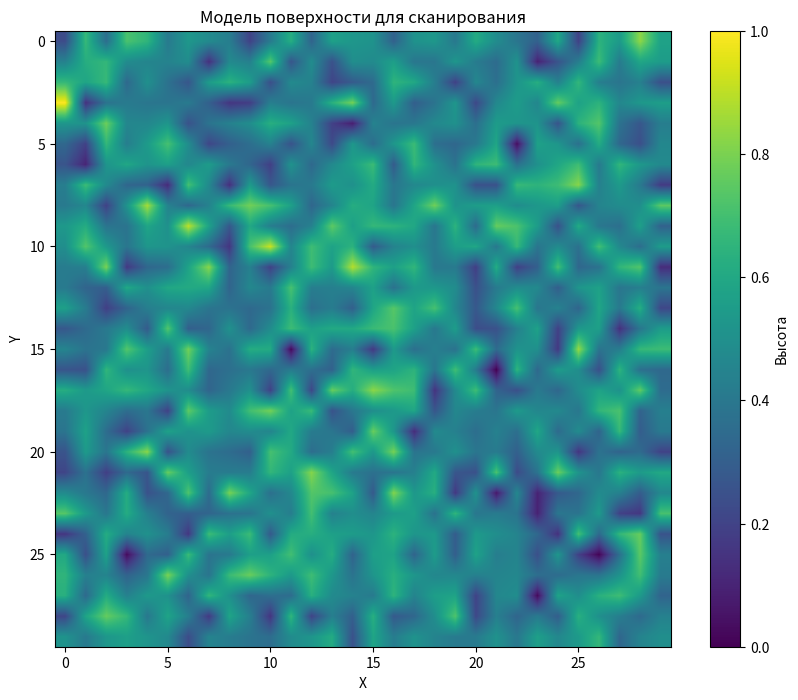
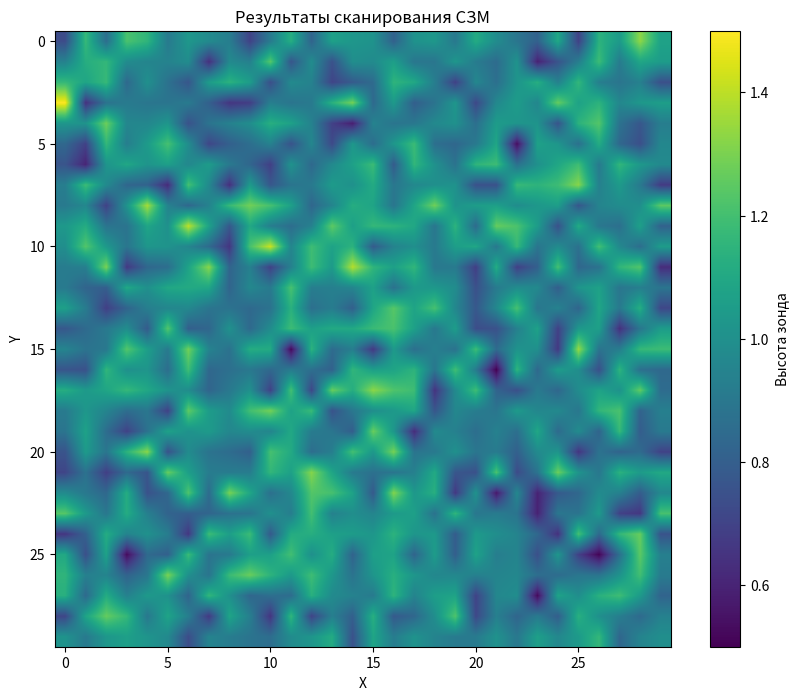

Recreate these plots in Python, in order.
#!/usr/bin/env python3
# -*- coding: utf-8 -*-
"""
Модуль симулятора сканирующего зондового микроскопа (СЗМ)
Этот модуль содержит классы и функции для симуляции работы 
сканирующего зондового микроскопа.
"""

import numpy as np
import matplotlib.pyplot as plt
from typing import Tuple, Optional
import random


class SurfaceModel:
    """
    Класс для моделирования поверхности
    Обрабатывает генерацию и загрузку данных о топографии поверхности.
    Поддерживает как процедурную генерацию, так и загрузку на основе файлов.
    """
    
    def __init__(self, width: int = 50, height: int = 50):
        """
        Инициализирует модель поверхности
        
        Args:
            width: Ширина поверхности
            height: Высота поверхности
        """
        self.width = width
        self.height = height
        self.height_map = np.zeros((height, width))
        self.generate_surface()
    
    def generate_surface(self):
        """Генерирует случайную поверхность с заданными характеристиками"""
        # Генерируем базовую поверхность с нормальным распределением
        self.height_map = np.random.normal(0, 0.5, (self.height, self.width))
        
        # Добавляем несколько "кратеров"
        self._add_craters()
        
        # Добавляем несколько "гор"
        self._add_mountains()
        
        # Нормализуем значения
        self.height_map = (self.height_map - np.min(self.height_map)) / (np.max(self.height_map) - np.min(self.height_map))
    
    def _add_craters(self, num_craters: int = 3):
        """Добавляет искусственные кратеры на поверхность"""
        for _ in range(num_craters):
            center_x = random.randint(5, self.width - 5)
            center_y = random.randint(5, self.height - 5)
            radius = random.randint(3, 8)
            
            for y in range(self.height):
                for x in range(self.width):
                    dist = np.sqrt((x - center_x)**2 + (y - center_y)**2)
                    if dist <= radius:
                        depth = -0.3 * (1 - dist/radius)
                        self.height_map[y, x] += depth
    
    def _add_mountains(self, num_mountains: int = 2):
        """Добавляет искусственные горы на поверхность"""
        for _ in range(num_mountains):
            center_x = random.randint(5, self.width - 5)
            center_y = random.randint(5, self.height - 5)
            radius = random.randint(4, 10)
            
            for y in range(self.height):
                for x in range(self.width):
                    dist = np.sqrt((x - center_x)**2 + (y - center_y)**2)
                    if dist <= radius:
                        height = 0.4 * (1 - dist/radius)
                        self.height_map[y, x] += height
    
    def get_height(self, x: int, y: int) -> float:
        """
        Получает высоту в заданной точке
        
        Args:
            x: Координата X
            y: Координата Y
            
        Returns:
            Высота в точке (x,y)
        """
        if 0 <= x < self.width and 0 <= y < self.height:
            return float(self.height_map[y, x])
        else:
            return 0.0  # Значение по умолчанию за пределами поверхности
    
    def save_to_file(self, filename: str) -> bool:
        """
        Сохраняет модель поверхности в файл
        
        Args:
            filename: Имя файла для сохранения
            
        Returns:
            bool: True если успешно сохранено, иначе False
        """
        try:
            np.savetxt(filename, self.height_map)
            print(f"Модель поверхности сохранена в файл: {filename}")
            return True
        except Exception as e:
            print(f"Ошибка при сохранении модели поверхности: {str(e)}")
            return False
    
    def visualize(self, title: str = "Модель поверхности"):
        """
        Визуализирует модель поверхности
        
        Args:
            title: Заголовок графика
        """
        plt.figure(figsize=(10, 8))
        plt.imshow(self.height_map, cmap='viridis', interpolation='bilinear')
        plt.colorbar(label='Высота')
        plt.title(title)
        plt.xlabel('X')
        plt.ylabel('Y')
        plt.show()


class ProbeModel:
    """
    Класс для модели зонда
    Симулирует физическое движение зонда и взаимодействие с поверхностью, 
    включая механизмы обратной связи.
    """
    
    def __init__(self):
        """Инициализирует модель зонда"""
        self.x = 0
        self.y = 0
        self.z = 10.0  # Начальная высота зонда
        self.scan_speed = 0.1
        self.max_z = 20.0
        self.min_z = 0.1
    
    def set_position(self, new_x: float, new_y: float, new_z: float):
        """
        Устанавливает позицию зонда
        
        Args:
            new_x: Новая X-координата
            new_y: Новая Y-координата
            new_z: Новая Z-координата
        """
        self.x = new_x
        self.y = new_y
        self.z = new_z
    
    def get_position(self) -> Tuple[float, float, float]:
        """
        Получает текущую позицию зонда
        
        Returns:
            Кортеж с координатами (x, y, z)
        """
        return (self.x, self.y, self.z)
    
    def move_to(self, target_x: float, target_y: float, target_z: float = None):
        """
        Перемещает зонд к следующей позиции
        
        Args:
            target_x: Целевая X-координата
            target_y: Целевая Y-координата
            target_z: Целевая Z-координата (если None, используется адаптивная высота)
        """
        self.x = target_x
        self.y = target_y
        if target_z is not None:
            self.z = target_z
    
    def adjust_to_surface(self, surface: SurfaceModel) -> float:
        """
        Адаптирует высоту зонда к поверхности
        
        Args:
            surface: Модель поверхности
            
        Returns:
            Адаптированная высота зонда
        """
        surface_height = surface.get_height(int(self.x), int(self.y))
        adjusted_z = surface_height + 0.5  # Поддерживаем небольшой зазор
        
        if adjusted_z > self.max_z:
            adjusted_z = self.max_z
        elif adjusted_z < self.min_z:
            adjusted_z = self.min_z
        
        self.z = adjusted_z
        return self.z


class SPMController:
    """
    Класс для контроллера СЗМ
    Управляет общим процессом сканирования, координирует движение зонда 
    и собирает данные.
    """
    
    def __init__(self):
        """Инициализирует контроллер СЗМ"""
        self.surface = None
        self.probe = ProbeModel()
        self.scan_data = None
        self.current_x = 0
        self.current_y = 0
    
    def set_surface(self, surface: SurfaceModel):
        """
        Устанавливает модель поверхности для сканирования
        
        Args:
            surface: Модель поверхности
        """
        self.surface = surface
        self.scan_data = np.zeros((surface.height, surface.width))
    
    def scan_surface(self):
        """Выполняет сканирование всей поверхности"""
        if self.surface is None:
            print("Ошибка: Модель поверхности не установлена!")
            return
        
        print("Начинаем сканирование поверхности...")
        
        width = self.surface.width
        height = self.surface.height
        
        for y in range(height):
            # Сканируем строку слева направо
            for x in range(width):
                # Устанавливаем позицию зонда
                self.probe.move_to(x, y)
                
                # Адаптируем высоту зонда к поверхности
                adjusted_z = self.probe.adjust_to_surface(self.surface)
                
                # Сохраняем данные сканирования (высота зонда как индикатор рельефа)
                self.scan_data[y, x] = adjusted_z
                
                self.current_x = x
                self.current_y = y
            
            # Выводим прогресс каждые несколько строк
            if y % max(1, height // 10) == 0:
                progress = (y * 100) // height
                print(f"Прогресс: {progress}%")
        
        print("Сканирование завершено!")
    
    def save_scan_results(self, filename: str) -> bool:
        """
        Сохраняет результаты сканирования в файл
        
        Args:
            filename: Имя файла для сохранения
            
        Returns:
            bool: True если успешно сохранено, иначе False
        """
        if self.scan_data is None or self.scan_data.size == 0:
            print("Ошибка: Нет данных сканирования для сохранения!")
            return False
        
        try:
            np.savetxt(filename, self.scan_data)
            print(f"Результаты сканирования сохранены в файл: {filename}")
            return True
        except Exception as e:
            print(f"Ошибка при сохранении результатов сканирования: {str(e)}")
            return False
    
    def visualize_scan_results(self, title: str = "Результаты сканирования"):
        """
        Визуализирует результаты сканирования
        
        Args:
            title: Заголовок графика
        """
        if self.scan_data is None:
            print("Нет данных сканирования для визуализации")
            return
        
        plt.figure(figsize=(10, 8))
        plt.imshow(self.scan_data, cmap='viridis', interpolation='bilinear')
        plt.colorbar(label='Высота зонда')
        plt.title(title)
        plt.xlabel('X')
        plt.ylabel('Y')
        plt.show()


def main():
    """Главная функция для демонстрации работы симулятора СЗМ"""
    print("=" * 50)
    print("    СИМУЛЯТОР АППАРАТНОГО ОБЕСПЕЧЕНИЯ СЗМ (Python)")
    print("         (Scanning Probe Microscope Simulator)")
    print("=" * 50)
    
    # Создаем модель поверхности 30x30
    surface = SurfaceModel(30, 30)
    print(f"Создана модель поверхности размером {surface.width}x{surface.height}")
    
    # Сохраняем модель поверхности
    surface.save_to_file("surface_model_python.txt")
    
    # Визуализируем модель поверхности
    surface.visualize("Модель поверхности для сканирования")
    
    # Создаем контроллер СЗМ и устанавливаем поверхность
    controller = SPMController()
    controller.set_surface(surface)
    
    # Выполняем сканирование
    controller.scan_surface()
    
    # Сохраняем результаты сканирования
    controller.save_scan_results("scan_results_python.txt")
    
    # Визуализируем результаты сканирования
    controller.visualize_scan_results("Результаты сканирования СЗМ")
    
    print("Симуляция завершена. Результаты сохранены.")
    

if __name__ == "__main__":
    main()